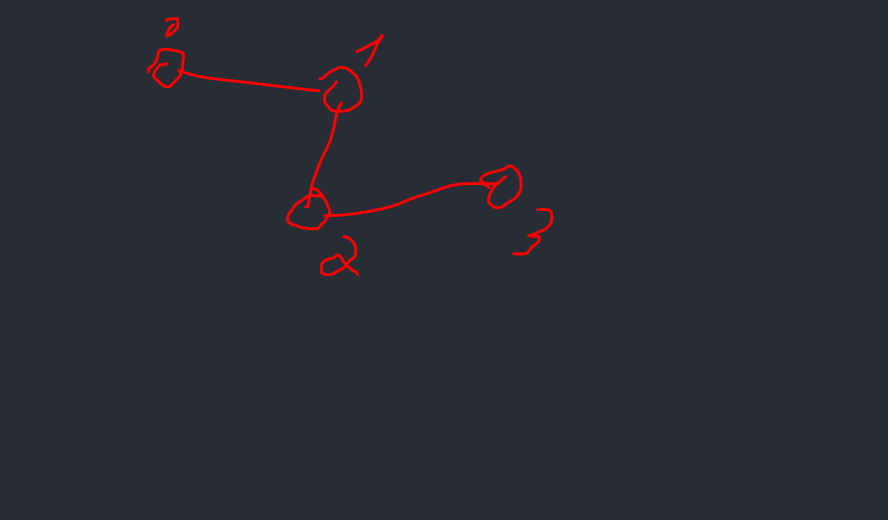

Source data for this figure (header and first rows):
, Source, Target, Weight, Timestamp
0, 0, 1, 1000, 1289241942
0, 2, 1, 1000, 1289241942
0, 2, 3, 1000, 1289241942
0, 3, 4, 1000, 1289241942
